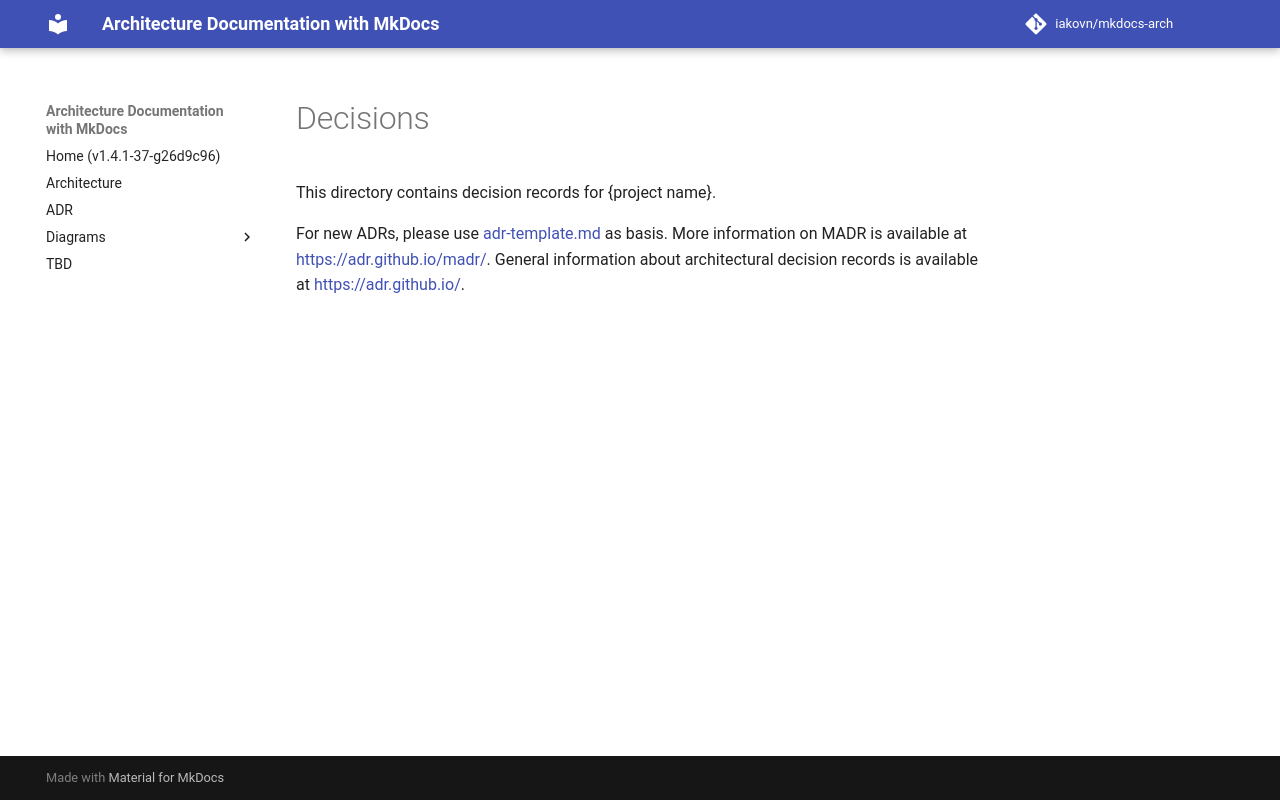

repository: iakovn/mkdocs-arch · page: decisions/index.html · generator: mkdocs

# Decisions

This directory contains decision records for {project name}.

For new ADRs, please use [adr-template.md](adr-template.md) as basis.
More information on MADR is available at <https://adr.github.io/madr/>.
General information about architectural decision records is available at <https://adr.github.io/>.
